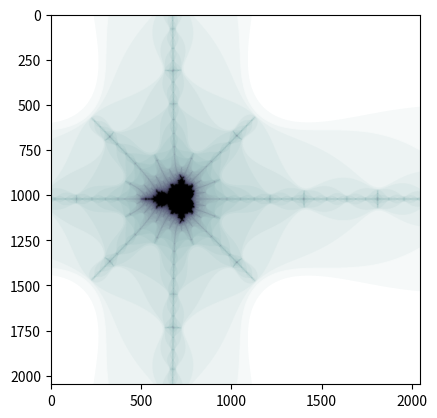

Write Python code to recreate this figure.
import numpy as np
import matplotlib.pyplot as plt

Nx = 2**11
Ny = 2**11
# Rx = (-2.25, +1.25)
Rx = (-1.908, -1.906)
# Ry = (-1.75, +1.75)
Ry = (-0.001, +0.001)
c = np.add.outer(
    np.linspace(*Rx, Nx, endpoint=True),
    1j * np.linspace(*Ry, Ny, endpoint=True),
)
z = c.copy()

active = (z.real**2 + z.imag**2) < 4
counter = np.zeros((Nx, Ny))
for ii in range(100):
    z[active] = z[active] ** 2 + c[active]
    counter[active] += 1
    active = (z.real**2 + z.imag**2) < 4

plt.imshow(counter.T**0.3, cmap="bone_r")
plt.show()
